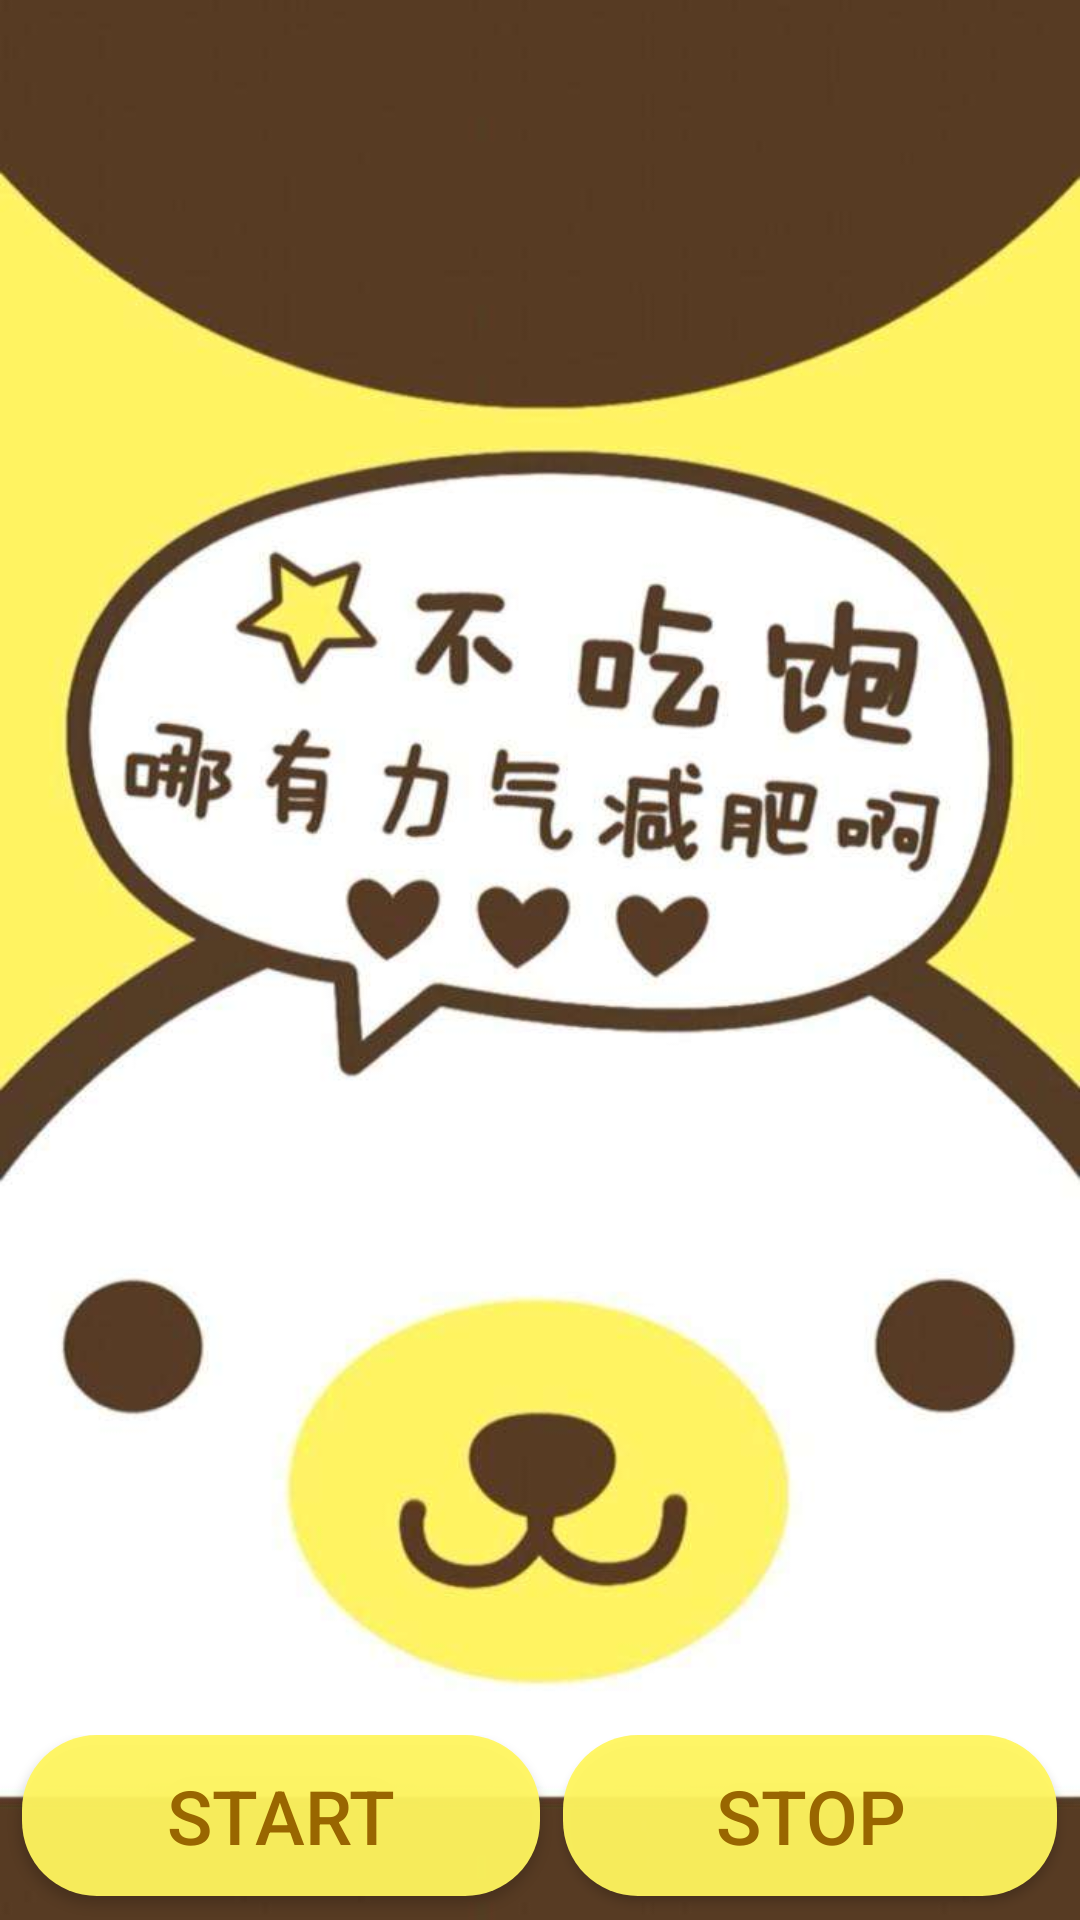

Write the Android layout XML for this screen, with the resource values it uses.
<!-- AndroidManifest.xml: application theme AppTheme -->
<!-- res/layout/activity_main.xml -->
<?xml version="1.0" encoding="utf-8"?>
<LinearLayout
    xmlns:android="http://schemas.android.com/apk/res/android"
    xmlns:tools="http://schemas.android.com/tools"
    android:layout_width="match_parent"
    android:layout_height="match_parent"
    android:orientation="vertical"
    android:layout_weight="1"
    android:background="@drawable/background">

    <LinearLayout
        android:layout_width="wrap_content"
        android:layout_height="wrap_content"
        android:layout_weight="75">

    </LinearLayout>

    <LinearLayout
        android:layout_width="match_parent"
        android:layout_height="wrap_content"
        android:orientation="horizontal"
        android:gravity="center_horizontal"
        android:layout_weight="1">

        <TextView
            android:layout_width="wrap_content"
            android:layout_height="wrap_content"
            android:layout_weight="1"/>

        <Button
            android:id="@+id/start"
            android:layout_width="wrap_content"
            android:layout_height="wrap_content"
            android:layout_weight="10"
            android:gravity="center_horizontal"
            android:text="Start"
            android:textSize="25dp"
            android:textColor="#ff996600"
            android:background="@drawable/shape_button"/>

        <TextView
            android:layout_width="wrap_content"
            android:layout_height="wrap_content"
            android:layout_weight="1"/>

        <Button
            android:id="@+id/stop"
            android:layout_width="wrap_content"
            android:layout_height="wrap_content"
            android:layout_weight="10"
            android:gravity="center_horizontal"
            android:text="Stop"
            android:textSize="25dp"
            android:textColor="#ff996600"
            android:background="@drawable/shape_button"/>

        <TextView
            android:layout_width="wrap_content"
            android:layout_height="wrap_content"
            android:layout_weight="1"/>

    </LinearLayout>

</LinearLayout>
<!-- resources referenced by this layout -->
<resources>
  <!-- drawable background: jpg bitmap (drawable-v24, 50696 bytes) -->
  <!-- drawable shape_button (drawable-v24) -->
  <?xml version="1.0" encoding="utf-8"?>
  <shape xmlns:android="http://schemas.android.com/apk/res/android"
  
      android:shape="rectangle" >
  
  
  
      
  
      <solid android:color="#f2fff65f" />
  
  
  
      
  
      
  
      <corners android:radius="25dip" />
  
  
  
      
  
      <padding
  
          android:bottom="10dp"
  
          android:left="10dp"
  
          android:right="10dp"
  
          android:top="10dp" />
  
  </shape>
  <style name="AppTheme" parent="Theme.AppCompat.Light.DarkActionBar">
          
          <item name="colorPrimary">#ff996600</item>
          <item name="colorPrimaryDark">#ff996600</item>
          <item name="colorAccent">#ff996600</item>
      </style>
</resources>
